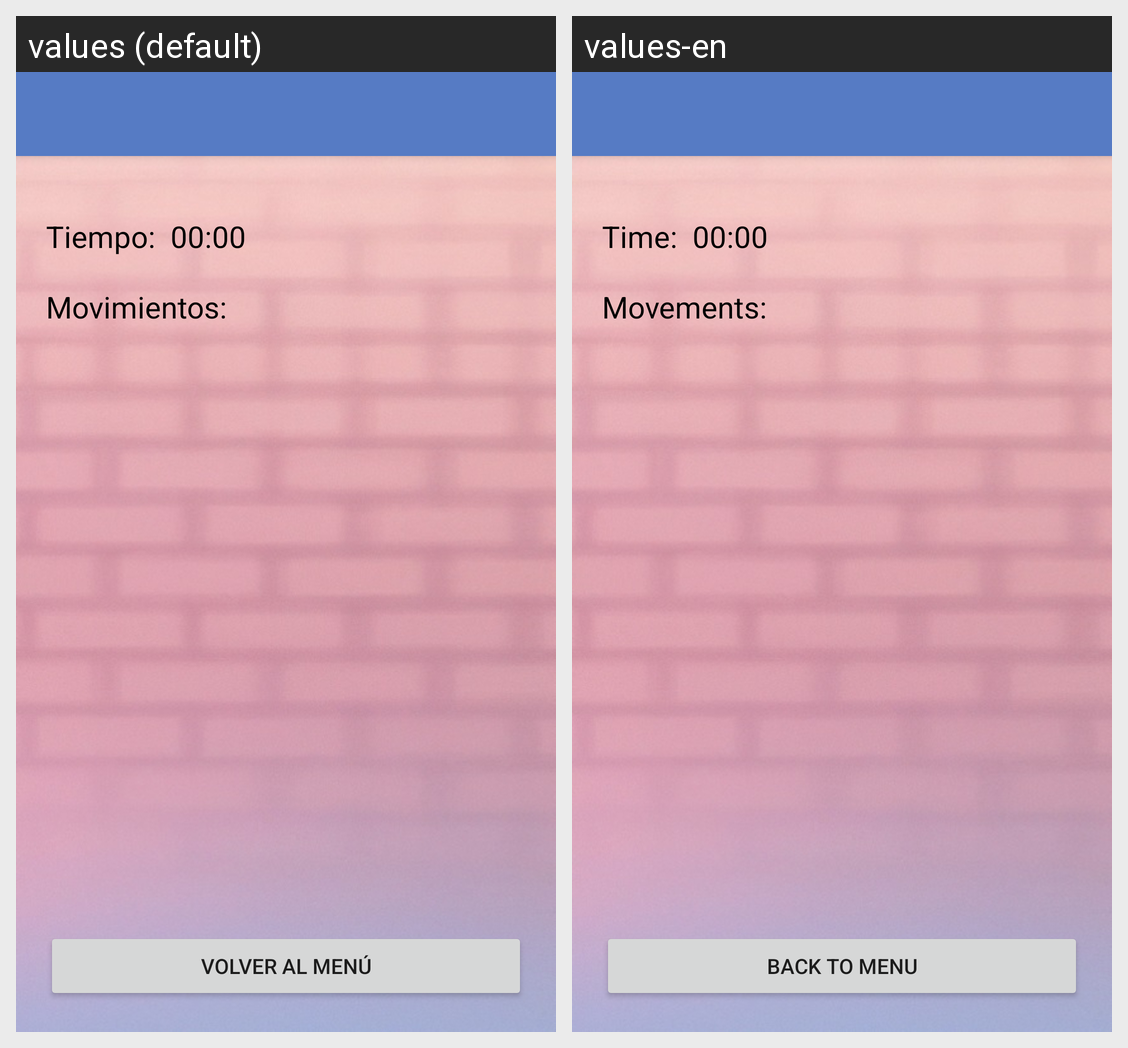

Here is an Android app screen in its default locale and in the app's own translations. Write out the translated-string differences for the strings that appear on this screen.
Android screen res/layout/activity_game_field.xml rendered under 2 locales, left to right: values (default), values-en. Device: Nexus 5 (rendered at 1080×1920; each locale shown at half size, 540×960, under a caption strip naming it); theme Theme.FlipSamir.
Strings drawn on this screen, with the default value and each locale's value (text and hints the layout hard-codes, and strings that could not be matched under every locale, appear in the picture but are not listed):

tiempo
  values: Tiempo:
  values-en: Time:

movimientos
  values: Movimientos:
  values-en: Movements:

volver
  values: Volver al menú
  values-en: Back to menu
